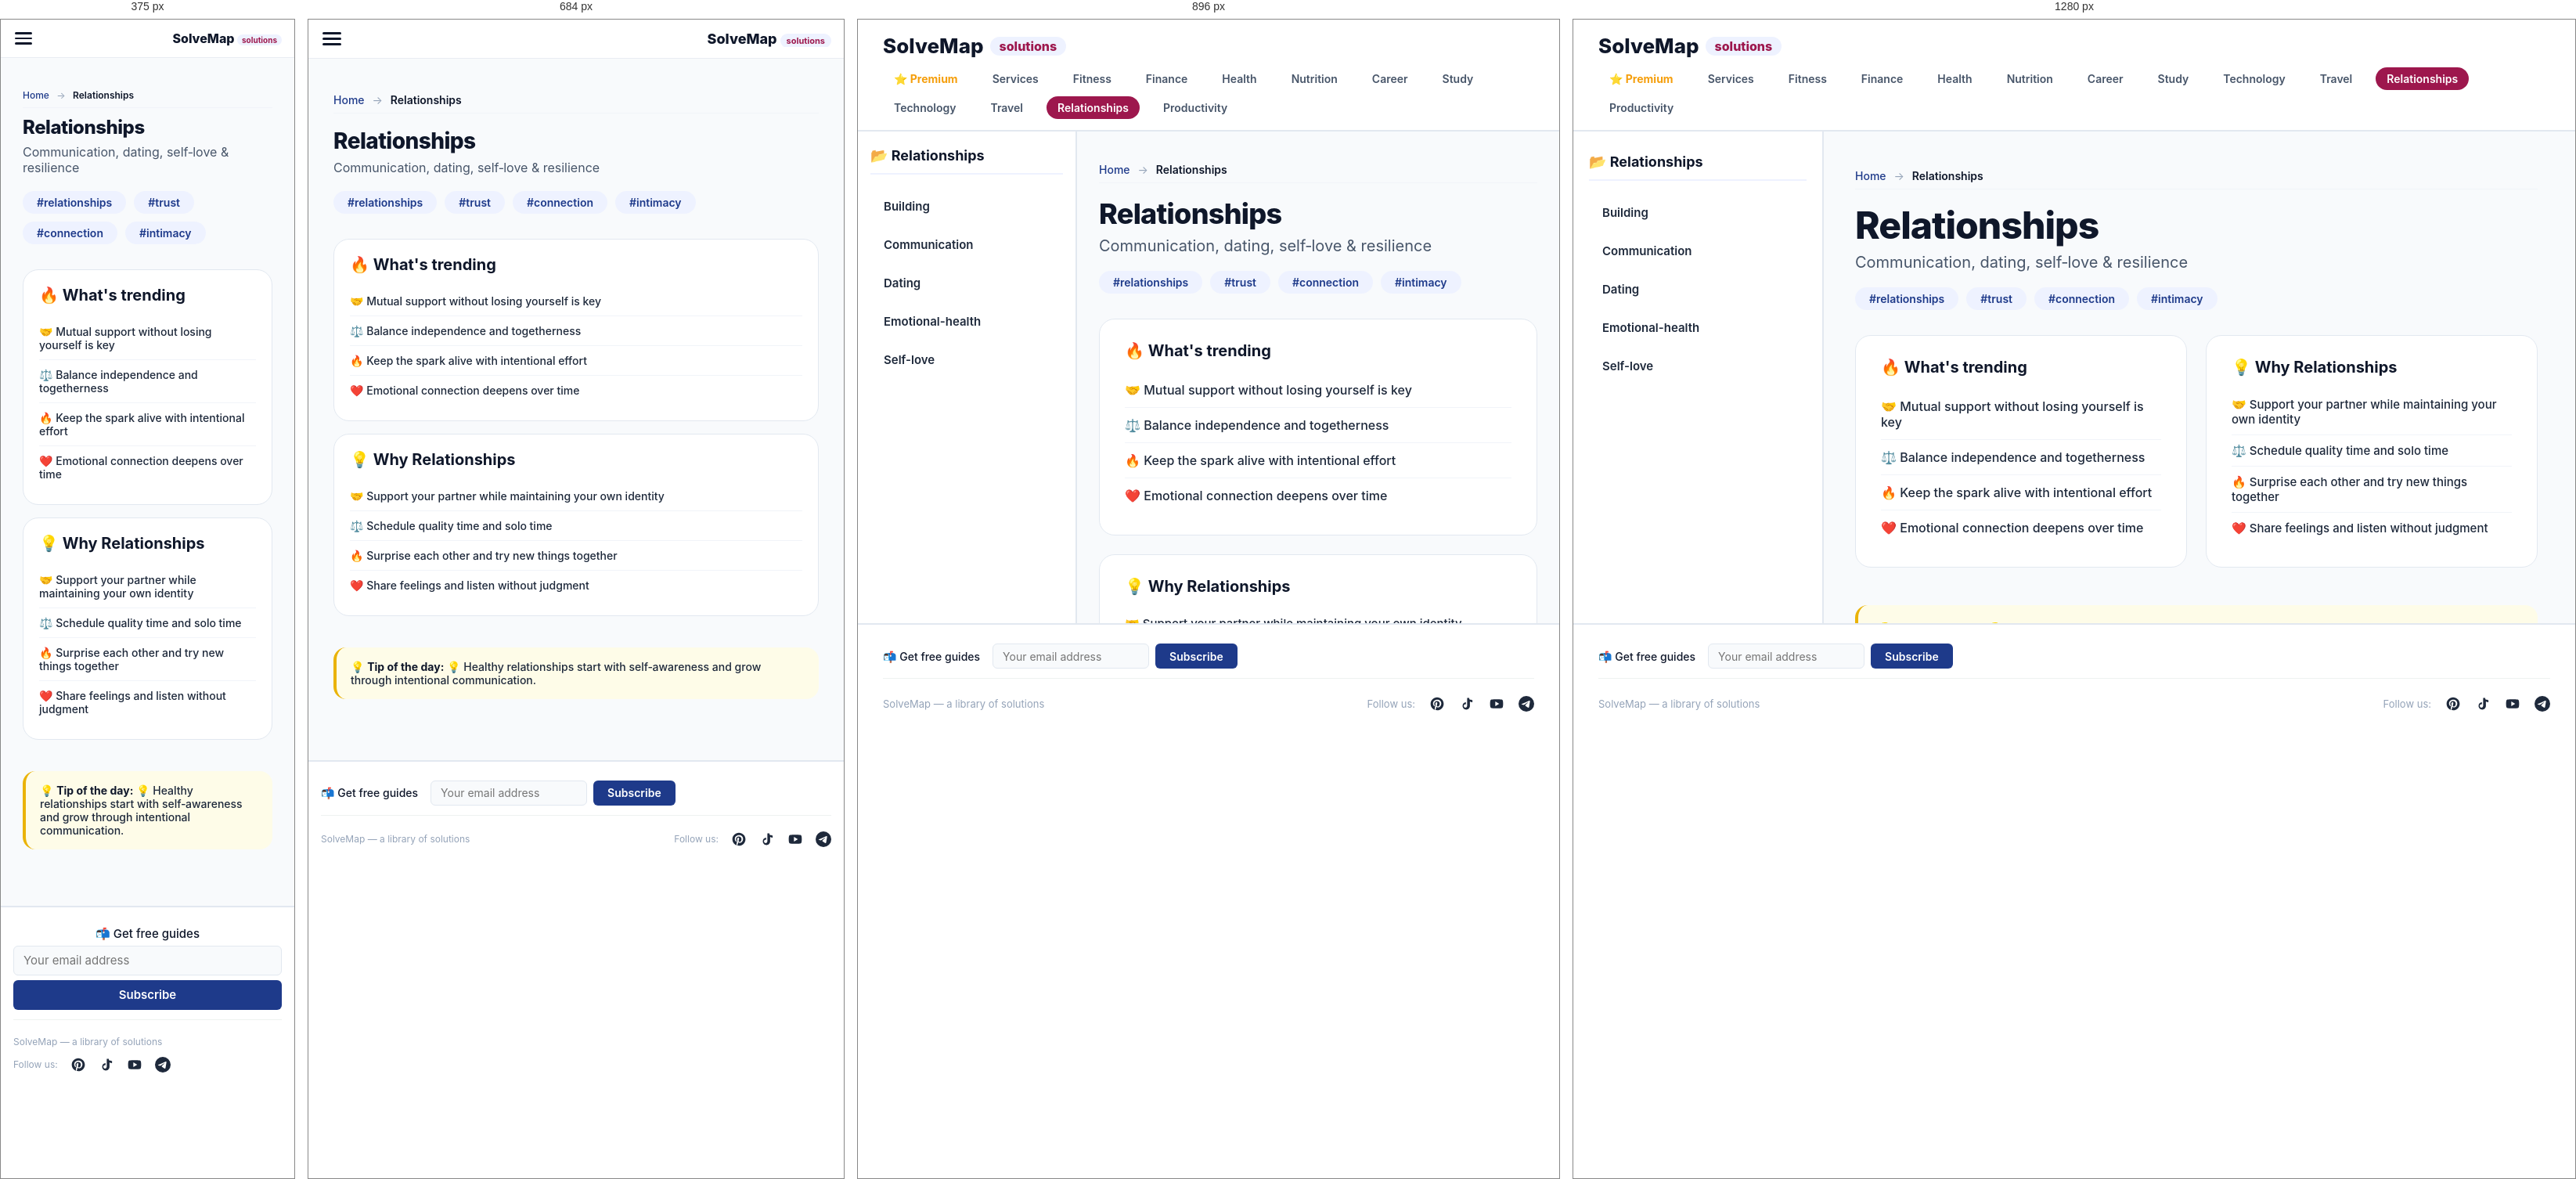
Rendered at 375 px, 684 px, 896 px and 1280 px, left to right.

<!-- file: index.html -->
<!DOCTYPE html>
<html lang="en">
<head>
    <meta charset="UTF-8" />
    <meta name="viewport" content="width=device-width, initial-scale=1.0" />
    <title>Relationships — SolveMap</title>
    <meta name="description" content="Communication, dating, self‑love &amp; resilience — free guides and solutions at SolveMap." />
    <link rel="icon" type="image/png" href="../favicon.png" />
    <link rel="preconnect" href="https://fonts.googleapis.com" />
    <link rel="preconnect" href="https://fonts.gstatic.com" crossorigin />
    <link href="https://fonts.googleapis.com/css2?family=Inter:opsz,wght@14..32,400;14..32,500;14..32,600;14..32,700;14..32,800&display=swap" rel="stylesheet" />
    <style>
        :root { --primary: #9d174d; --accent: #f472b6; }
        @media (max-width: 768px) {
            html, body {
                overflow: auto !important;
                height: auto !important;
                min-height: 100vh;
            }
            .app {
                display: block !important;
                height: auto !important;
                overflow: visible !important;
            }
            .sidebar {
                display: none !important;
            }
            .main-content {
                display: block !important;
                height: auto !important;
                overflow-y: visible !important;
                padding-bottom: 60px !important;
            }
            #content-inner {
                padding: 16px !important;
            }
            .footer {
                position: relative !important;
                margin-top: 20px !important;
            }
        }
        
    .footer-subscribe {
        display: flex;
        align-items: center;
        gap: 10px 16px;
        flex-wrap: wrap;
        width: 100%;
        padding: 8px 0 12px;
        border-bottom: 1px solid #eef2f0;
        margin-bottom: 10px;
    }
    .footer-subscribe .label {
        font-size: 14px;
        font-weight: 500;
        color: #0f172a;
        white-space: nowrap;
    }
    .footer-subscribe .subscribe-form {
        display: flex;
        align-items: center;
        gap: 8px;
        flex: 0 1 auto;
    }
    .footer-subscribe .subscribe-form input[type="email"] {
        width: 200px;
        height: 32px;
        padding: 4px 12px;
        font-size: 14px;
        background: #f8fafc;
        border: 1px solid #e2e8f0;
        border-radius: 6px;
        outline: none;
        font-family: 'Inter', sans-serif;
        transition: border-color 0.2s;
        box-sizing: border-box;
    }
    .footer-subscribe .subscribe-form input[type="email"]:focus {
        border-color: #1e3a8a;
    }
    .footer-subscribe .subscribe-form button {
        height: 32px;
        padding: 4px 18px;
        font-size: 14px;
        font-weight: 600;
        background: #1e3a8a;
        color: #ffffff;
        border: none;
        border-radius: 6px;
        cursor: pointer;
        font-family: 'Inter', sans-serif;
        white-space: nowrap;
        transition: background 0.2s;
        box-sizing: border-box;
    }
    .footer-subscribe .subscribe-form button:hover {
        background: #2563eb;
    }
    .footer-subscribe .subscribe-message {
        font-size: 13px;
        padding: 2px 10px;
        border-radius: 4px;
        display: none;
        flex-basis: 100%;
    }
    .footer-subscribe .subscribe-message.success {
        display: block;
        color: #166534;
    }
    .footer-subscribe .subscribe-message.error {
        display: block;
        color: #991b1b;
    }
    @media (max-width: 600px) {
        .footer-subscribe {
            flex-direction: column;
            align-items: stretch;
            gap: 6px;
        }
        .footer-subscribe .subscribe-form {
            flex-direction: column;
            align-items: stretch;
            gap: 6px;
        }
        .footer-subscribe .subscribe-form input[type="email"],
        .footer-subscribe .subscribe-form button {
            width: 100%;
            height: 38px;
            font-size: 15px;
        }
        .footer-subscribe .subscribe-form input[type="email"] {
            width: 100%;
        }
        .footer-subscribe .label {
            font-size: 15px;
        }
    }
    
        
    .breadcrumbs {
        font-size: 14px;
        color: #64748b;
        margin-bottom: 20px;
        padding: 8px 0;
        border-bottom: 1px solid #f1f4f9;
    }
    .breadcrumbs a {
        color: #1e3a8a;
        text-decoration: none;
        font-weight: 500;
    }
    .breadcrumbs a:hover {
        text-decoration: underline;
    }
    .breadcrumbs .sep {
        margin: 0 6px;
        color: #94a3b8;
    }
    .breadcrumbs .current {
        color: #0f172a;
        font-weight: 600;
    }
    @media (max-width: 600px) {
        .breadcrumbs {
            font-size: 12px;
            margin-bottom: 12px;
        }
    }
    
        
    /* ----- Блок "Недавно просмотренные" и "Вам также может понравиться" ----- */
    .recently-viewed {
        margin: 32px 0 20px;
        padding: 20px 0;
        border-top: 2px solid #eef2ff;
    }
    .recently-viewed h2 {
        font-size: 22px;
        font-weight: 700;
        margin-bottom: 16px;
        color: #0f172a;
    }
    .related-grid {
        display: grid;
        grid-template-columns: repeat(3, 1fr);
        gap: 16px;
    }
    .related-card {
        background: #ffffff;
        border: 1px solid #f1f4f9;
        border-radius: 12px;
        padding: 14px 16px;
        text-decoration: none;
        color: #0f172a;
        transition: all 0.2s;
        display: flex;
        justify-content: space-between;
        align-items: center;
        gap: 12px;
        max-width: 100%;
        box-sizing: border-box;
    }
    .related-card:hover {
        border-color: #dbe2ed;
        box-shadow: 0 4px 12px rgba(0,0,0,0.04);
        transform: translateY(-2px);
    }
    .related-left {
        display: flex;
        align-items: center;
        gap: 12px;
        flex: 1 1 auto;
        min-width: 0;
    }
    .related-icon {
        font-size: 22px;
        flex-shrink: 0;
    }
    .related-info {
        display: flex;
        flex-direction: column;
        flex: 1 1 auto;
        min-width: 0;
    }
    .related-name {
        font-weight: 600;
        font-size: 14px;
        line-height: 1.3;
        white-space: normal;
        word-break: break-word;
        overflow-wrap: break-word;
    }
    .related-meta {
        font-size: 11px;
        color: #94a3b8;
        font-weight: 500;
        white-space: normal;
        word-break: break-word;
    }
    .related-badge {
        font-size: 10px;
        font-weight: 600;
        color: #1e3a8a;
        background: #eef2ff;
        padding: 2px 10px;
        border-radius: 40px;
        flex-shrink: 0;
    }
    .related-badge.premium-badge {
        background: #f59e0b;
        color: #0f172a;
    }
    .related-card.premium-card {
        border: 2px solid #f59e0b;
        box-shadow: 0 4px 12px rgba(245,158,11,0.15);
    }
    .related-card.premium-card:hover {
        border-color: #d97706;
        box-shadow: 0 8px 24px rgba(245,158,11,0.2);
    }
    @media (max-width: 768px) {
        .related-grid {
            grid-template-columns: 1fr 1fr;
        }
    }
    @media (max-width: 480px) {
        .related-grid {
            grid-template-columns: 1fr;
        }
    }
    /* Фильтры на странице подкатегорий */
    .filter-bar {
        display: flex;
        flex-wrap: wrap;
        gap: 8px 12px;
        margin-bottom: 20px;
        padding: 12px 0;
        border-bottom: 1px solid #f1f4f9;
    }
    .filter-btn {
        padding: 4px 14px;
        border: 1px solid #e2e8f0;
        border-radius: 40px;
        background: #ffffff;
        color: #1e293b;
        font-size: 13px;
        font-weight: 500;
        cursor: pointer;
        transition: all 0.2s;
        font-family: 'Inter', sans-serif;
    }
    .filter-btn:hover {
        background: #f1f4f9;
        border-color: #94a3b8;
    }
    .filter-btn.active {
        background: #1e3a8a;
        color: #ffffff;
        border-color: #1e3a8a;
    }
    .filter-btn.type {
        border-color: #e2e8f0;
    }
    .filter-btn.type.active {
        background: #1e3a8a;
        color: #ffffff;
        border-color: #1e3a8a;
    }
    .filter-label {
        font-size: 13px;
        font-weight: 600;
        color: #475569;
        margin-right: 4px;
    }
    .file-grid {
        display: grid;
        grid-template-columns: repeat(3, 1fr);
        gap: 16px;
    }
    .file-card {
        background: #ffffff;
        border: 1px solid #f1f4f9;
        border-radius: 12px;
        padding: 16px;
        text-decoration: none;
        color: #0f172a;
        transition: all 0.2s;
        display: flex;
        flex-direction: column;
        gap: 6px;
    }
    .file-card:hover {
        border-color: #dbe2ed;
        box-shadow: 0 4px 12px rgba(0,0,0,0.04);
        transform: translateY(-2px);
    }
    .file-card .icon {
        font-size: 24px;
    }
    .file-card .name {
        font-weight: 600;
        font-size: 15px;
        line-height: 1.3;
    }
    .file-card .desc {
        font-size: 13px;
        color: #64748b;
        line-height: 1.4;
    }
    .file-card .badge {
        font-size: 11px;
        font-weight: 600;
        color: #1e3a8a;
        background: #eef2ff;
        padding: 2px 10px;
        border-radius: 40px;
        align-self: flex-start;
    }
    @media (max-width: 768px) {
        .file-grid {
            grid-template-columns: 1fr 1fr;
        }
    }
    @media (max-width: 480px) {
        .file-grid {
            grid-template-columns: 1fr;
        }
    }
    
    </style>
    <link rel="stylesheet" href="../styles/category.css" />
    <script async src="https://www.googletagmanager.com/gtag/js?id=G-FS6Q6N9PCJ"></script>
    <script>window.dataLayer=window.dataLayer||[];function gtag(){dataLayer.push(arguments);}gtag('js',new Date());gtag('config','G-FS6Q6N9PCJ');</script>
</head>
<body>
    <div class="mobile-overlay" id="mobileOverlay"></div>
    <div class="mobile-menu" id="mobileMenu"><button class="close-btn" onclick="closeMobileMenu()">✕</button><div class="menu-back" onclick="window.location.href='../'">← All Categories</div><div class="menu-section-title">📂 Relationships</div><a href="./building/">Building</a><a href="./communication/">Communication</a><a href="./dating/">Dating</a><a href="./emotional-health/">Emotional-health</a><a href="./self-love/">Self-love</a></div>
    <div class="mobile-header"><button class="hamburger" id="hamburgerBtn" onclick="toggleMobileMenu()" aria-label="Menu"><span></span><span></span><span></span></button><a class="mobile-logo" href="../">SolveMap <span>solutions</span></a></div>
    <header class="header"><div class="logo" onclick="window.location.href='../'">SolveMap <span>solutions</span></div><nav class="header-categories"><a href="../premium/" style="color:#f59e0b;font-weight:700;">⭐ Premium</a><a href="../services/">Services</a><a href="../fitness/" class="">Fitness</a><a href="../finance/" class="">Finance</a><a href="../health/" class="">Health</a><a href="../nutrition/" class="">Nutrition</a><a href="../career/" class="">Career</a><a href="../study/" class="">Study</a><a href="../technology/" class="">Technology</a><a href="../travel/" class="">Travel</a><a href="../relationships/" class="active">Relationships</a><a href="../productivity/" class="">Productivity</a></nav></header>
    <div class="app"><nav class="sidebar"><div class="sidebar-title">📂 Relationships</div><ul><li class="sub-link" onclick="window.location.href='./building/'">Building</li><li class="sub-link" onclick="window.location.href='./communication/'">Communication</li><li class="sub-link" onclick="window.location.href='./dating/'">Dating</li><li class="sub-link" onclick="window.location.href='./emotional-health/'">Emotional-health</li><li class="sub-link" onclick="window.location.href='./self-love/'">Self-love</li></ul></nav><main class="main-content" id="main-content"><div id="content-inner" class="fade-in"><nav class="breadcrumbs"><a href="../index.html">Home</a> <span class="sep">→</span> <span class="current">Relationships</span></nav><h1>Relationships</h1><p class="subtitle">Communication, dating, self‑love &amp; resilience</p><div class="tags"><span>#relationships</span><span>#trust</span><span>#connection</span><span>#intimacy</span></div><div class="content-grid"><div class="trends"><h3>🔥 What's trending</h3><ul><li>🤝 Mutual support without losing yourself is key</li><li>⚖️ Balance independence and togetherness</li><li>🔥 Keep the spark alive with intentional effort</li><li>❤️ Emotional connection deepens over time</li></ul></div><div class="why-section"><h3>💡 Why Relationships</h3><ul><li>🤝 Support your partner while maintaining your own identity</li><li>⚖️ Schedule quality time and solo time</li><li>🔥 Surprise each other and try new things together</li><li>❤️ Share feelings and listen without judgment</li></ul></div><div class="tip-box">💡 <strong>Tip of the day:</strong> 💡 Healthy relationships start with self‑awareness and grow through intentional communication.</div></div></div></main></div>
    <footer class="footer">
    <div class="footer-subscribe">
        <span class="label">📬 Get free guides</span>
        <form class="subscribe-form" data-source="category:relationships">
            <input type="email" placeholder="Your email address" required />
            <button type="submit">Subscribe</button>
        </form>
        <div class="subscribe-message"></div>
    </div>
    <div style="display:flex;flex-wrap:wrap;justify-content:space-between;align-items:center;width:100%;gap:12px;"><span>SolveMap — a library of solutions</span><div class="socials"><span class="label">Follow us:</span><a href="https://pinterest.com/solvemap/" title="Pinterest"><svg viewBox="0 0 24 24"><path d="M12 2C6.48 2 2 6.48 2 12c0 4.23 2.66 7.86 6.45 9.21-.09-.78-.17-1.98.03-2.83.18-.76 1.15-4.88 1.15-4.88s-.29-.58-.29-1.44c0-1.35.78-2.36 1.76-2.36.83 0 1.23.62 1.23 1.37 0 .84-.53 2.09-.81 3.25-.23.97.49 1.76 1.44 1.76 1.73 0 3.06-1.82 3.06-4.45 0-2.33-1.67-3.95-4.06-3.95-2.77 0-4.39 2.08-4.39 4.23 0 .84.32 1.74.72 2.23.08.1.09.18.06.28-.07.29-.23.91-.26 1.04-.04.18-.14.22-.33.13-1.24-.58-2.02-2.38-2.02-3.83 0-3.12 2.27-5.99 6.54-5.99 3.43 0 6.1 2.45 6.1 5.72 0 3.41-2.15 6.16-5.14 6.16-1 0-1.94-.52-2.26-1.13 0 0-.49 1.88-.61 2.34-.22.85-.82 1.92-1.22 2.57.92.28 1.9.44 2.92.44 5.52 0 10-4.48 10-10S17.52 2 12 2z"/></svg></a><a href="https://www.tiktok.com/@solvemap" title="Tiktok"><svg viewBox="0 0 24 24"><path d="M16.6 5.82s.51.5 0 0A4.278 4.278 0 0 1 15.54 3h-3.09v12.4a2.592 2.592 0 0 1-2.59 2.5c-1.42 0-2.6-1.16-2.6-2.6 0-1.44 1.18-2.6 2.6-2.6.26 0 .51.04.75.12v-3.1a5.7 5.7 0 0 0-5.16 5.63c0 3.11 2.5 5.63 5.6 5.63 3.1 0 5.6-2.52 5.6-5.63V8.3c1.13.77 2.48 1.2 3.9 1.2V6.24c-.68 0-1.35-.24-1.9-.67z"/></svg></a><a href="https://www.youtube.com/@solvemap_top" title="Youtube"><svg viewBox="0 0 24 24"><path d="M21.58 7.19c-.23-.86-.91-1.54-1.77-1.77C18.25 5 12 5 12 5s-6.25 0-7.81.42c-.86.23-1.54.91-1.77 1.77C2 8.75 2 12 2 12s0 3.25.42 4.81c.23.86.91 1.54 1.77 1.77C5.75 19 12 19 12 19s6.25 0 7.81-.42c.86-.23 1.54-.91 1.77-1.77C22 15.25 22 12 22 12s0-3.25-.42-4.81zM10 15.5v-7l6 3.5-6 3.5z"/></svg></a><a href="https://t.me/solvemap" title="Telegram"><svg viewBox="0 0 24 24"><path d="M11.944 0A12 12 0 0 0 0 12a12 12 0 0 0 12 12 12 12 0 0 0 12-12A12 12 0 0 0 12 0a12 12 0 0 0-.056 0zm4.962 7.224c.1-.002.321.023.465.14a.506.506 0 0 1 .171.325c.016.093.036.306.02.472-.18 1.898-.962 6.502-1.36 8.627-.168.9-.499 1.201-.82 1.23-.696.065-1.225-.46-1.9-.902-1.056-.693-1.653-1.124-2.678-1.8-1.185-.78-.417-1.21.258-1.91.177-.184 3.247-2.977 3.307-3.23.007-.032.014-.15-.056-.212s-.174-.041-.249-.024c-.106.024-1.793 1.14-5.061 3.345-.48.33-.913.49-1.302.48-.428-.008-1.252-.241-1.865-.44-.752-.245-1.349-.374-1.297-.789.027-.216.325-.437.893-.663 3.498-1.524 5.83-2.529 6.998-3.014 3.332-1.386 4.025-1.627 4.476-1.635z"/></svg></a></div></div></footer>
    <script>
        function toggleMobileMenu(){var m=document.getElementById('mobileMenu');var o=document.getElementById('mobileOverlay');var h=document.getElementById('hamburgerBtn');m.classList.toggle('active');o.classList.toggle('active');h.classList.toggle('active');document.body.style.overflow=m.classList.contains('active')?'hidden':'';}
        function closeMobileMenu(){document.getElementById('mobileMenu').classList.remove('active');document.getElementById('mobileOverlay').classList.remove('active');document.getElementById('hamburgerBtn').classList.remove('active');document.body.style.overflow='';}
        document.getElementById('mobileOverlay').addEventListener('click',closeMobileMenu);
        document.querySelectorAll('.mobile-menu a').forEach(function(l){l.addEventListener('click',closeMobileMenu);});
    </script>
    
    <script>
    (function() {
        const SUBSCRIBE_URL = "https://script.google.com/macros/s/AKfycbwKzazGv4KsmpHuwRLcF7hod3tXJq9anPnKzRjvEqaaHUOKzn_8zAgSNkF0kxX-U2Mn/exec";
        
        function handleSubscribeForm(form) {
            const emailInput = form.querySelector('input[type="email"]');
            const messageDiv = form.parentElement.querySelector('.subscribe-message');
            const email = emailInput.value.trim();
            
            if (!email || !email.includes('@')) {
                showMessage(messageDiv, 'Please enter a valid email.', 'error');
                return;
            }
            
            const source = form.dataset.source || 'unknown';
            const url = SUBSCRIBE_URL + '?email=' + encodeURIComponent(email) + '&source=' + encodeURIComponent(source);
            
            fetch(url)
            .then(response => response.text())
            .then(text => {
                try {
                    return JSON.parse(text);
                } catch (e) {
                    if (response.ok) {
                        return { success: true, message: 'Subscribed!' };
                    } else {
                        return { success: false, error: 'Server error' };
                    }
                }
            })
            .then(data => {
                if (data.success) {
                    showMessage(messageDiv, '✅ You are subscribed!', 'success');
                    emailInput.value = '';
                } else {
                    let errorMsg = data.message || data.error || 'Something went wrong.';
                    showMessage(messageDiv, '❌ ' + errorMsg, 'error');
                }
            })
            .catch(error => {
                console.error('Subscribe error:', error);
                showMessage(messageDiv, '✅ You are subscribed!', 'success');
                emailInput.value = '';
            });
        }
        
        function showMessage(container, text, type) {
            if (!container) return;
            container.textContent = text;
            container.className = 'subscribe-message ' + type;
            container.style.display = 'block';
            clearTimeout(container._timeout);
            container._timeout = setTimeout(() => {
                container.style.display = 'none';
            }, 5000);
        }
        
        document.addEventListener('DOMContentLoaded', function() {
            document.querySelectorAll('.subscribe-form').forEach(function(form) {
                form.addEventListener('submit', function(e) {
                    e.preventDefault();
                    handleSubscribeForm(form);
                });
            });
        });
    })();
    </script>
    
</body>
</html>

/* @media block from category.css */
@media (max-width:1024px) { .sidebar { width:280px; padding:20px 16px; } .main-content { padding:32px 28px; } .main-content h1 { font-size:36px; } .main-content .content-grid { grid-template-columns:1fr; } }

/* @media block from category.css */
@media (max-width:768px) { .header { flex-direction:column; align-items:stretch; padding:16px; } .header-categories { gap:6px 12px; justify-content:center; } .app { flex-direction:column; overflow:visible; height:auto; } .sidebar { width:100%; border-right:none; border-bottom:2px solid #e2e8f0; height:auto; max-height:300px; overflow-y:auto; } .main-content { padding:24px 20px; overflow:visible; } .main-content h1 { font-size:32px; } .footer { flex-direction:column; align-items:flex-start; padding:16px; } }

/* @media block from category.css */
@media (max-width:480px) { .main-content h1 { font-size:28px; } }

/* @media block from category.css */
@media (max-width: 768px) {
    body { padding: 0; }
    .header { display: none !important; }
    
    .mobile-header {
        display: flex !important;
        justify-content: space-between;
        align-items: center;
        padding: 10px 16px;
        border-bottom: 1px solid #e9edf2;
        background: white;
        gap: 10px;
        position: sticky;
        top: 0;
        z-index: 9990;
    }
    
    .hamburger {
        display: flex !important;
        flex-direction: column;
        gap: 4px;
        cursor: pointer;
        padding: 6px 2px;
        background: transparent;
        border: none;
        flex-shrink: 0;
        z-index: 10001;
        order: 1;
    }
    .hamburger span {
        display: block;
        width: 24px;
        height: 3px;
        background: #0f172a;
        border-radius: 3px;
        transition: all 0.3s ease;
    }
    .hamburger.active span:nth-child(1) {
        transform: rotate(45deg) translate(4px, 5px);
    }
    .hamburger.active span:nth-child(2) {
        opacity: 0;
    }
    .hamburger.active span:nth-child(3) {
        transform: rotate(-45deg) translate(4px, -5px);
    }
    
    .mobile-logo {
        font-size: 18px;
        font-weight: 800;
        color: #0f172a;
        text-decoration: none;
        flex-shrink: 1;
        min-width: 0;
        overflow: hidden;
        white-space: nowrap;
        order: 2;
        text-align: right;
    }
    .mobile-logo span {
        color: var(--primary);
        background: #eef2ff;
        padding: 2px 8px;
        border-radius: 40px;
        font-size: 11px;
        font-weight: 700;
    }
    
    .mobile-overlay {
        display: none;
        position: fixed;
        top: 0;
        left: 0;
        width: 100%;
        height: 100%;
        background: rgba(0,0,0,0.4);
        z-index: 9999;
    }
    .mobile-overlay.active { display: block; }
    
    .mobile-menu {
        display: none;
        position: fixed;
        top: 0;
        left: -280px;
        width: 280px;
        height: 100%;
        background: white;
        padding: 60px 0 30px;
        box-shadow: 4px 0 20px rgba(0,0,0,0.1);
        z-index: 10000;
        transition: left 0.3s cubic-bezier(0.4, 0, 0.2, 1);
        overflow-y: auto;
    }
    .mobile-menu.active {
        left: 0;
        display: block;
    }
    .mobile-menu .close-btn {
        position: absolute;
        top: 12px;
        right: 16px;
        font-size: 24px;
        background: none;
        border: none;
        cursor: pointer;
        color: #0f172a;
        padding: 4px 8px;
    }
    .mobile-menu a {
        display: block;
        padding: 14px 20px;
        font-size: 15px;
        font-weight: 600;
        color: #1e293b;
        transition: background 0.15s;
        border-bottom: 1px solid #f8fafc;
        text-decoration: none;
    }
    .mobile-menu a:active { background: #f1f4f9; }
    .mobile-menu a .icon {
        display: none;
    }
    
    .sidebar { display: none !important; }
    
    .app { flex-direction: column; height: auto; overflow: visible; }
    .main-content {
        padding: 20px 16px 30px !important;
        flex: 1;
        overflow: visible;
        height: auto;
    }
    .main-content h1 { font-size: 28px !important; }
    .main-content .subtitle { font-size: 16px !important; }
    .main-content .content-grid { 
        grid-template-columns: 1fr !important; 
        gap: 16px !important;
    }
    .main-content .trends,
    .main-content .why-section {
        padding: 20px !important;
    }
    .main-content .trends li,
    .main-content .why-section li {
        font-size: 14px !important;
        padding: 10px 0 !important;
    }
    .tip-box {
        font-size: 14px !important;
        padding: 16px 18px !important;
    }
    
    .footer {
        margin-top: 32px !important;
        padding: 16px 16px !important;
        flex-direction: column !important;
        align-items: center !important;
        text-align: center !important;
        gap: 10px !important;
        font-size: 12px !important;
    }
    .footer .socials { gap: 16px; }
    .footer .socials svg { width: 20px; height: 20px; }
    .footer .socials .label { font-size: 12px; }
}

/* @media block from category.css */
@media (max-width: 400px) {
    .main-content { padding: 16px 12px 24px !important; }
    .main-content h1 { font-size: 24px !important; }
    .mobile-menu { width: 260px; }
    .mobile-logo { font-size: 16px; }
    .mobile-logo span { font-size: 10px; padding: 1px 6px; }
    .hamburger span { width: 22px; height: 2.5px; }
}